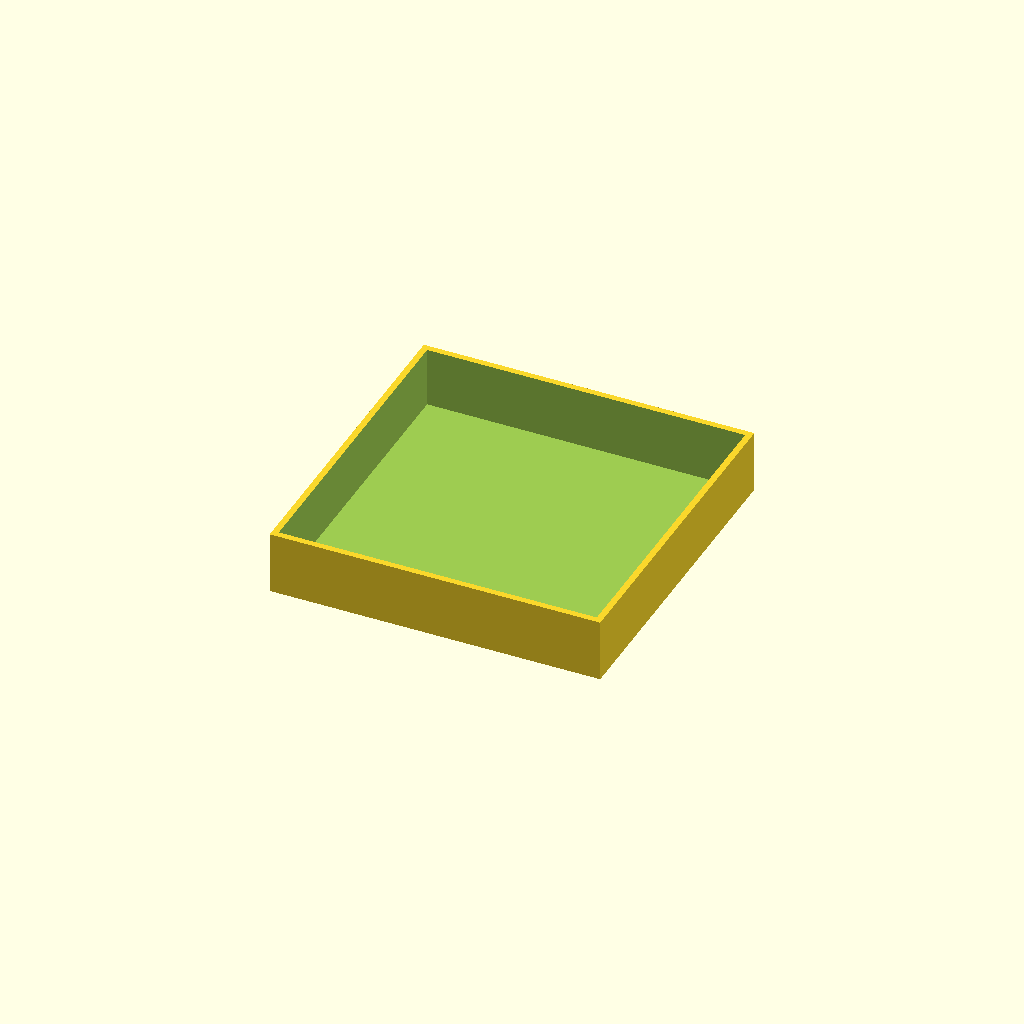
Cell 1: rendered with the file's own defaults.
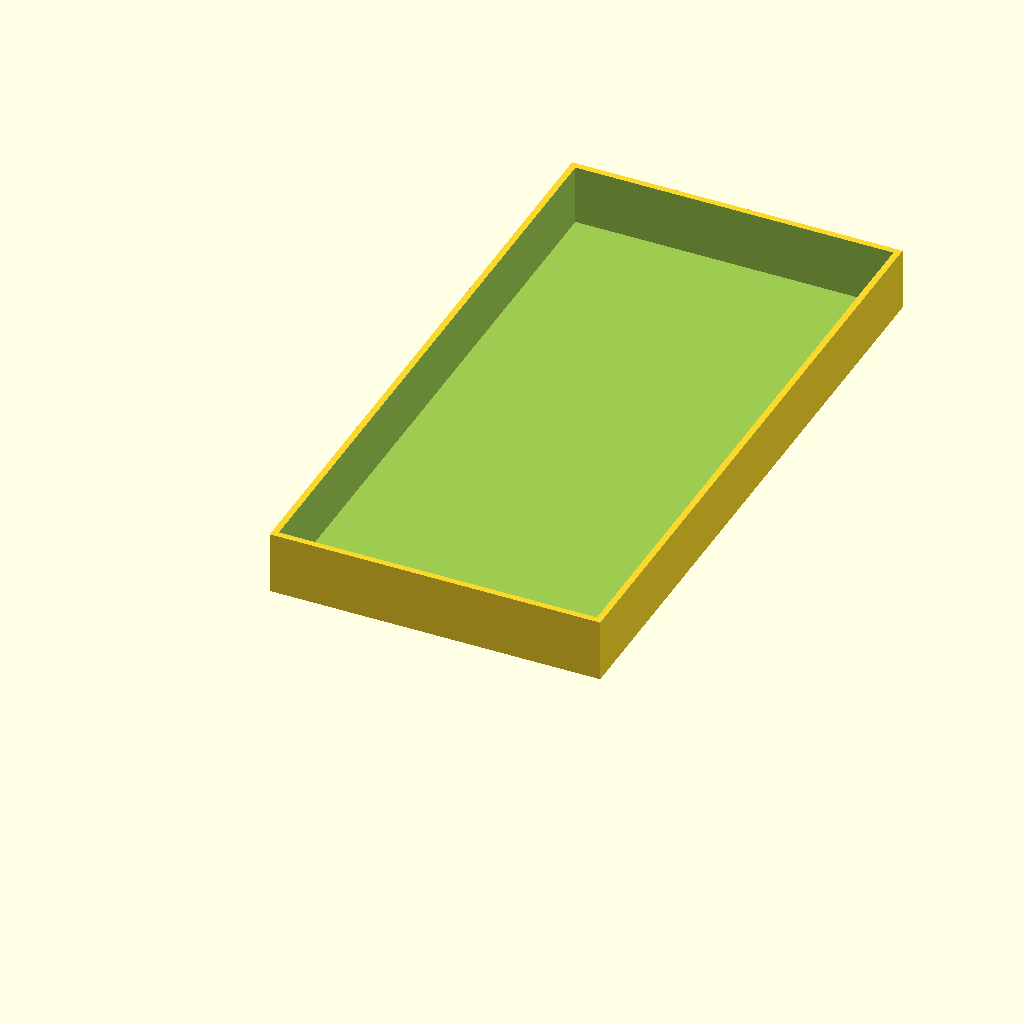
Cell 2 — inner_width set to 101.6, the other parameters unchanged.
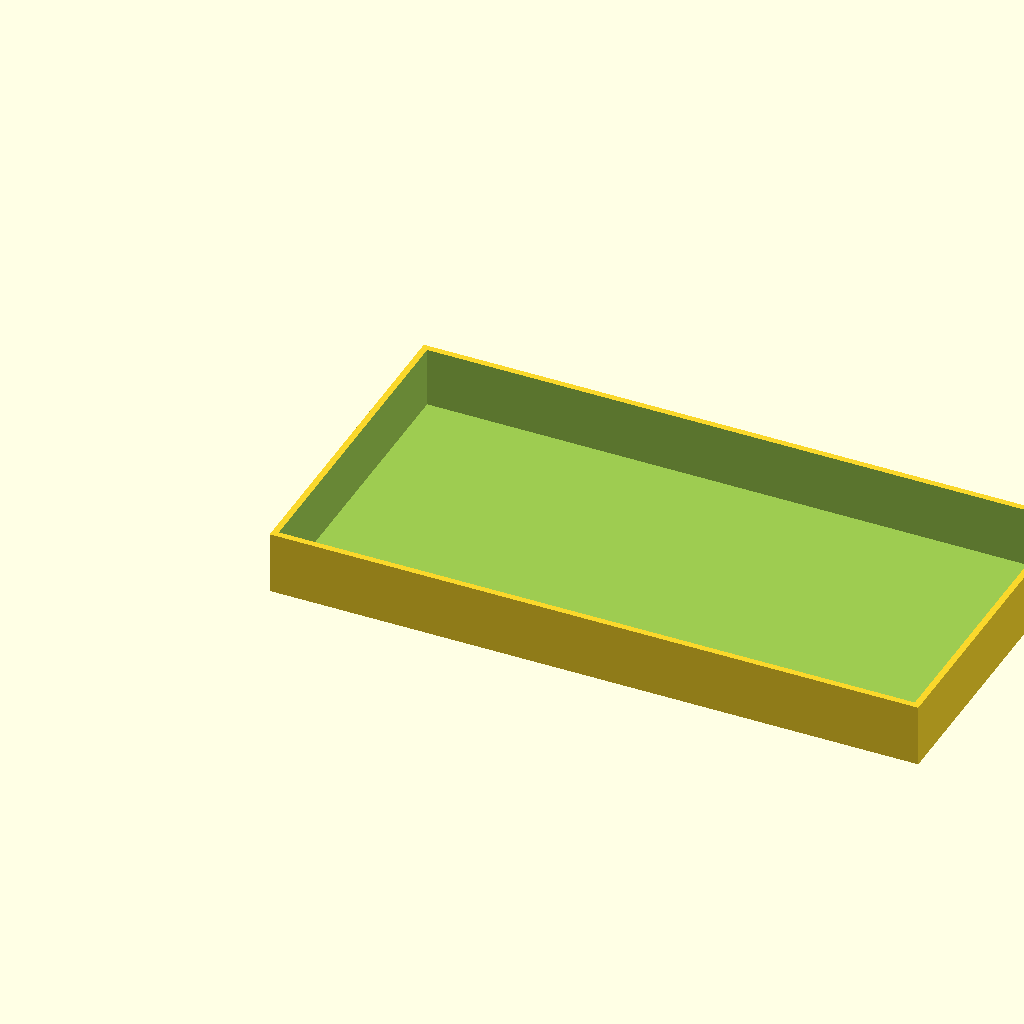
Cell 3 — inner_length set to 101.6, the other parameters unchanged.
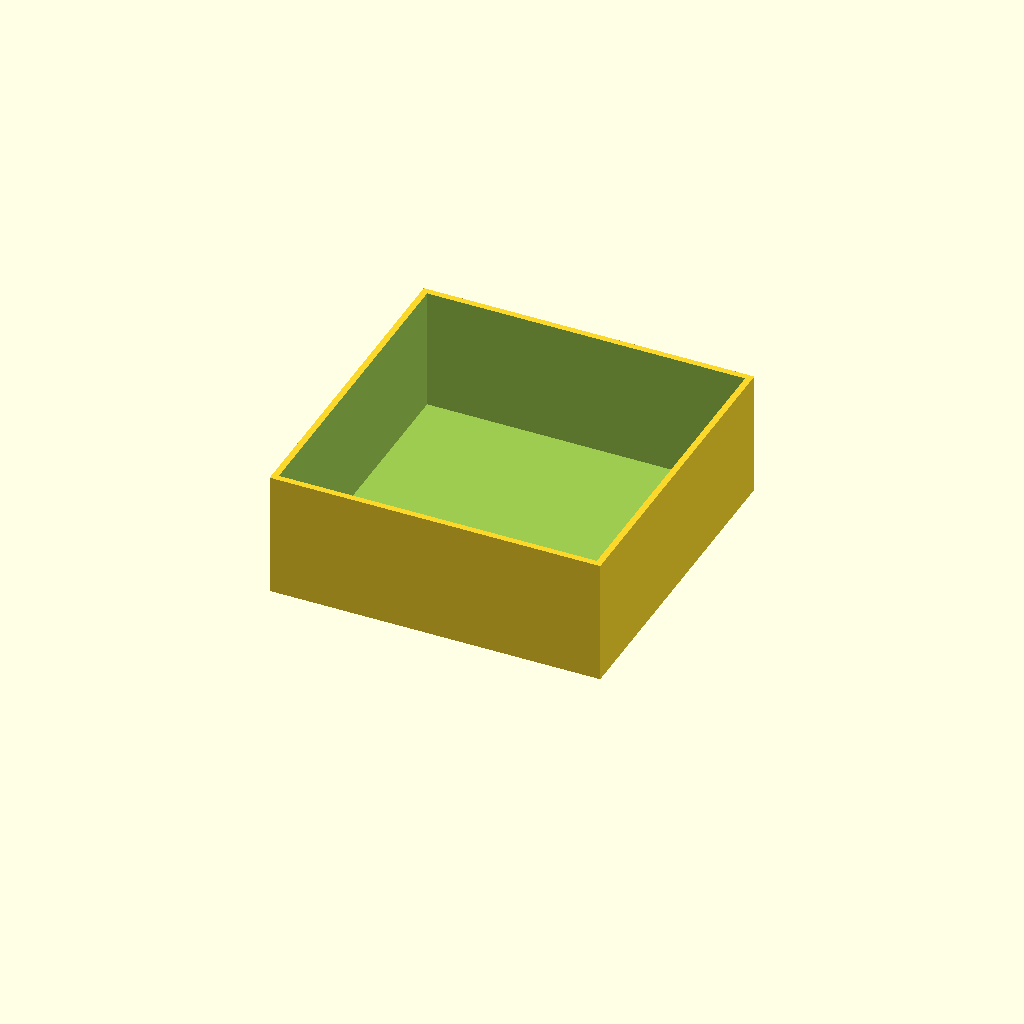
Cell 4 — height set to 20, the other parameters unchanged.
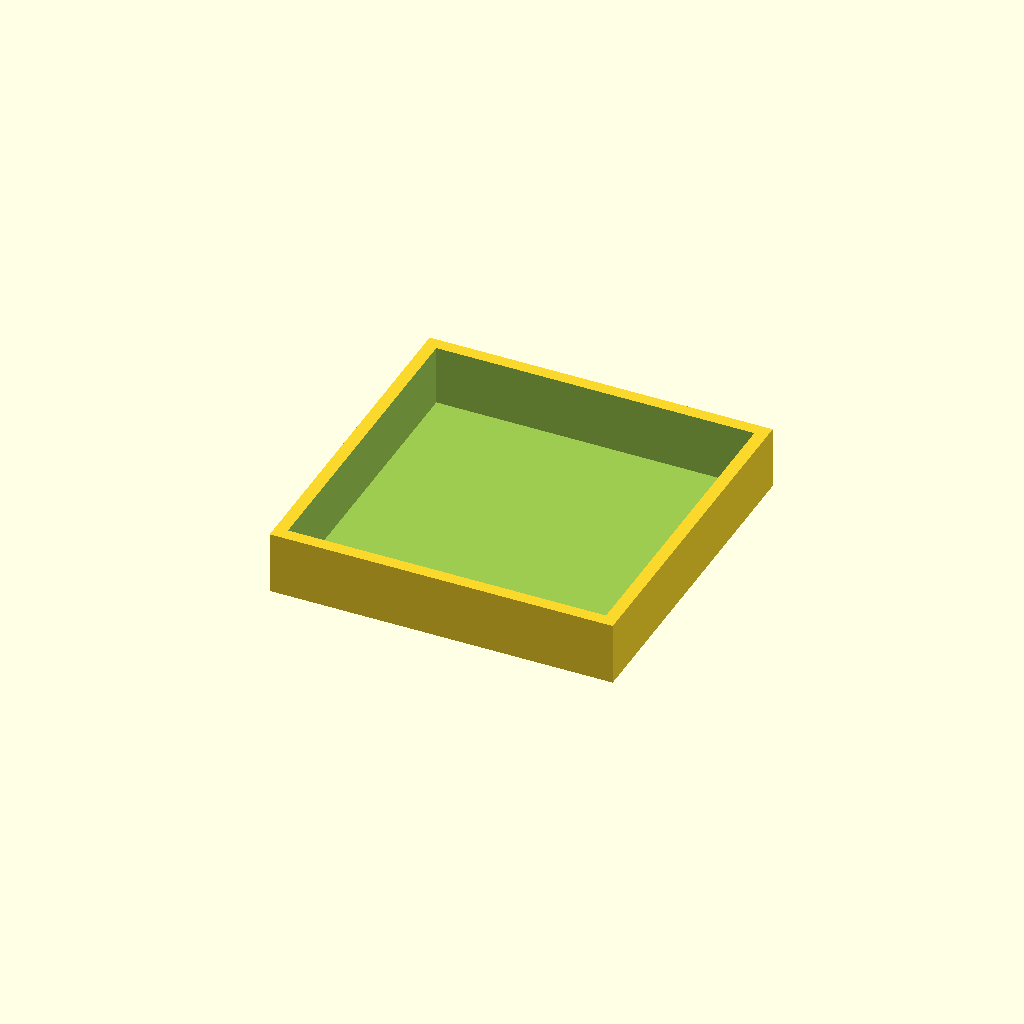
Cell 5 — wall_thickness set to 2, the other parameters unchanged.
All cells are drawn from one camera (rotation 55°, 0°, 25°, orthographic, colour scheme Cornfield), so only the parameter changes between them.
The OpenSCAD source (inputs/thingiverse/thing-3786283/files/lack_foot.scad):
// (mm)
inner_width = 50.8;
// (mm)
inner_length = 50.8;
// (mm)
height = 10;
// (mm)
floor_thickness = 0.4;
// (mm)
wall_thickness = 1;

difference(){
    cube([inner_length+(2*wall_thickness),inner_width+(2*wall_thickness),height]);
    translate([wall_thickness,wall_thickness,floor_thickness]) cube([inner_length,inner_width,height]);
}
Customizer parameters (derived from the source; name, type, default, range or options):
inner_width: number, default 50.8
inner_length: number, default 50.8
height: number, default 10
floor_thickness: number, default 0.4
wall_thickness: number, default 1
